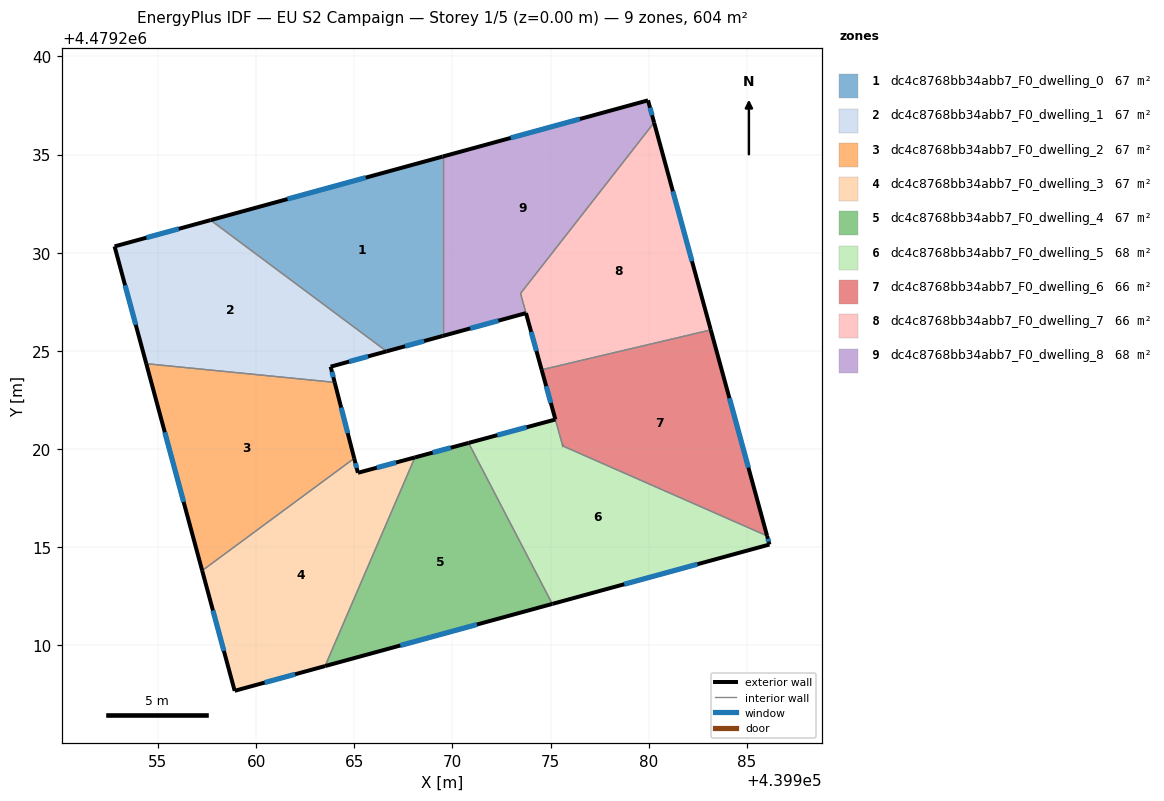
=== STOREY PLAN SPEC (per zone: floor XY polygon, exterior-wall plan segments, windows/doors) ===
zone 1: dc4c8768bb34abb7_F0_dwelling_0  (67.1 m²)
  floor: (439969.50, 4479234.90) (439969.50, 4479225.76) (439966.65, 4479224.98) (439957.68, 4479231.66)
  exterior wall: (439966.65, 4479224.98) – (439969.50, 4479225.76)  [3.0 m]
    window: (439967.60, 4479225.24) – (439968.56, 4479225.50)  [1.0 m²]
  exterior wall: (439969.50, 4479234.90) – (439957.68, 4479231.66)  [12.3 m]
    window: (439965.58, 4479233.83) – (439961.60, 4479232.74)  [4.2 m²]
  interior walls: 2
zone 2: dc4c8768bb34abb7_F0_dwelling_1  (67.1 m²)
  floor: (439966.65, 4479224.98) (439963.80, 4479224.20) (439964.00, 4479223.40) (439954.41, 4479224.35) (439952.79, 4479230.33) (439957.68, 4479231.66)
  exterior wall: (439963.80, 4479224.20) – (439966.65, 4479224.98)  [3.0 m]
    window: (439964.74, 4479224.46) – (439965.70, 4479224.72)  [1.0 m²]
  exterior wall: (439964.00, 4479223.40) – (439963.80, 4479224.20)  [0.8 m]
    window: (439963.94, 4479223.66) – (439963.87, 4479223.93)  [0.3 m²]
  exterior wall: (439952.79, 4479230.33) – (439954.41, 4479224.35)  [6.2 m]
    window: (439953.33, 4479228.34) – (439953.87, 4479226.33)  [2.1 m²]
  exterior wall: (439957.68, 4479231.66) – (439952.79, 4479230.33)  [5.1 m]
    window: (439956.06, 4479231.22) – (439954.41, 4479230.77)  [1.7 m²]
  interior walls: 2
zone 3: dc4c8768bb34abb7_F0_dwelling_2  (67.1 m²)
  floor: (439964.00, 4479223.40) (439965.00, 4479219.53) (439957.25, 4479213.81) (439954.41, 4479224.35)
  exterior wall: (439965.00, 4479219.53) – (439964.00, 4479223.40)  [4.0 m]
    window: (439964.67, 4479220.81) – (439964.33, 4479222.12)  [1.4 m²]
  exterior wall: (439954.41, 4479224.35) – (439957.25, 4479213.81)  [10.9 m]
    window: (439955.35, 4479220.86) – (439956.31, 4479217.30)  [3.7 m²]
  interior walls: 2
zone 4: dc4c8768bb34abb7_F0_dwelling_3  (67.1 m²)
  floor: (439968.09, 4479219.58) (439963.51, 4479208.95) (439958.91, 4479207.69) (439957.25, 4479213.81) (439965.00, 4479219.53) (439965.19, 4479218.79)
  exterior wall: (439965.19, 4479218.79) – (439965.00, 4479219.53)  [0.8 m]
    window: (439965.13, 4479219.04) – (439965.06, 4479219.28)  [0.3 m²]
  exterior wall: (439968.09, 4479219.58) – (439965.19, 4479218.79)  [3.0 m]
    window: (439967.13, 4479219.32) – (439966.15, 4479219.05)  [1.0 m²]
  exterior wall: (439958.91, 4479207.69) – (439963.51, 4479208.95)  [4.8 m]
    window: (439960.44, 4479208.10) – (439961.99, 4479208.53)  [1.6 m²]
  exterior wall: (439957.25, 4479213.81) – (439958.91, 4479207.69)  [6.3 m]
    window: (439957.80, 4479211.78) – (439958.36, 4479209.72)  [2.2 m²]
  interior walls: 2
zone 5: dc4c8768bb34abb7_F0_dwelling_4  (67.1 m²)
  floor: (439970.82, 4479220.31) (439975.09, 4479212.11) (439963.51, 4479208.95) (439968.09, 4479219.58)
  exterior wall: (439970.82, 4479220.31) – (439968.09, 4479219.58)  [2.8 m]
    window: (439969.92, 4479220.07) – (439969.00, 4479219.82)  [1.0 m²]
  exterior wall: (439963.51, 4479208.95) – (439975.09, 4479212.11)  [12.0 m]
    window: (439967.35, 4479210.00) – (439971.25, 4479211.06)  [4.1 m²]
  interior walls: 2
zone 6: dc4c8768bb34abb7_F0_dwelling_5  (68.3 m²)
  floor: (439986.03, 4479215.58) (439986.15, 4479215.14) (439975.09, 4479212.11) (439970.82, 4479220.31) (439975.25, 4479221.51) (439975.62, 4479220.16)
  exterior wall: (439975.25, 4479221.51) – (439970.82, 4479220.31)  [4.6 m]
    window: (439973.78, 4479221.11) – (439972.29, 4479220.71)  [1.6 m²]
  exterior wall: (439986.15, 4479215.14) – (439986.03, 4479215.58)  [0.5 m]
    window: (439986.11, 4479215.28) – (439986.07, 4479215.43)  [0.2 m²]
  exterior wall: (439975.09, 4479212.11) – (439986.15, 4479215.14)  [11.5 m]
    window: (439978.76, 4479213.12) – (439982.49, 4479214.13)  [3.9 m²]
  exterior wall: (439975.63, 4479220.16) – (439975.62, 4479220.16)  [0.0 m]
  interior walls: 3
zone 7: dc4c8768bb34abb7_F0_dwelling_6  (65.8 m²)
  floor: (439983.16, 4479226.07) (439986.03, 4479215.58) (439975.63, 4479220.16) (439974.55, 4479224.04)
  exterior wall: (439986.03, 4479215.58) – (439983.16, 4479226.07)  [10.9 m]
    window: (439985.08, 4479219.06) – (439984.11, 4479222.59)  [3.7 m²]
  exterior wall: (439975.62, 4479220.16) – (439975.63, 4479220.16)  [0.0 m]
  exterior wall: (439975.25, 4479221.51) – (439975.25, 4479221.51)  [0.0 m]
  exterior wall: (439974.55, 4479224.04) – (439975.25, 4479221.51)  [2.6 m]
    window: (439974.78, 4479223.20) – (439975.01, 4479222.35)  [0.9 m²]
  interior walls: 3
zone 8: dc4c8768bb34abb7_F0_dwelling_7  (66.3 m²)
  floor: (439980.28, 4479236.63) (439983.16, 4479226.07) (439974.55, 4479224.04) (439973.47, 4479227.93)
  exterior wall: (439983.16, 4479226.07) – (439980.28, 4479236.63)  [10.9 m]
    window: (439982.21, 4479229.57) – (439981.23, 4479233.13)  [3.7 m²]
  exterior wall: (439973.75, 4479226.93) – (439974.55, 4479224.04)  [3.0 m]
    window: (439974.01, 4479225.97) – (439974.28, 4479225.00)  [1.0 m²]
  interior walls: 4
zone 9: dc4c8768bb34abb7_F0_dwelling_8  (67.8 m²)
  floor: (439979.97, 4479237.77) (439980.28, 4479236.63) (439973.47, 4479227.93) (439973.75, 4479226.93) (439969.50, 4479225.76) (439969.50, 4479234.90)
  exterior wall: (439979.97, 4479237.77) – (439969.50, 4479234.90)  [10.8 m]
    window: (439976.50, 4479236.82) – (439972.97, 4479235.85)  [3.7 m²]
  exterior wall: (439980.28, 4479236.63) – (439979.97, 4479237.77)  [1.2 m]
    window: (439980.17, 4479237.01) – (439980.07, 4479237.39)  [0.4 m²]
  exterior wall: (439969.50, 4479225.76) – (439973.75, 4479226.93)  [4.4 m]
    window: (439970.91, 4479226.15) – (439972.34, 4479226.54)  [1.5 m²]
  interior walls: 4

=== DERIVED (storey summary) ===
Building: EU S2 Campaign
Storey: 1 of 5  (floor level z = 0.00 m)
Storey gross floor area: 603.6 m²
Zones on this storey: 9
  - dc4c8768bb34abb7_F0_dwelling_0: floor 67.1 m²; exterior wall 15.2 m (45.6 m²); 2 window(s) 5.2 m²; WWR 11.4%
  - dc4c8768bb34abb7_F0_dwelling_1: floor 67.1 m²; exterior wall 15.0 m (45.1 m²); 4 window(s) 5.1 m²; WWR 11.4%
  - dc4c8768bb34abb7_F0_dwelling_2: floor 67.1 m²; exterior wall 14.9 m (44.7 m²); 2 window(s) 5.1 m²; WWR 11.4%
  - dc4c8768bb34abb7_F0_dwelling_3: floor 67.1 m²; exterior wall 14.9 m (44.7 m²); 4 window(s) 5.1 m²; WWR 11.4%
  - dc4c8768bb34abb7_F0_dwelling_4: floor 67.1 m²; exterior wall 14.8 m (44.5 m²); 2 window(s) 5.1 m²; WWR 11.4%
  - dc4c8768bb34abb7_F0_dwelling_5: floor 68.3 m²; exterior wall 16.5 m (49.5 m²); 3 window(s) 5.6 m²; WWR 11.4%
  - dc4c8768bb34abb7_F0_dwelling_6: floor 65.8 m²; exterior wall 13.5 m (40.5 m²); 2 window(s) 4.6 m²; WWR 11.4%
  - dc4c8768bb34abb7_F0_dwelling_7: floor 66.3 m²; exterior wall 13.9 m (41.8 m²); 2 window(s) 4.8 m²; WWR 11.4%
  - dc4c8768bb34abb7_F0_dwelling_8: floor 67.8 m²; exterior wall 16.4 m (49.3 m²); 3 window(s) 5.6 m²; WWR 11.4%
Zone adjacency (shared interzone walls):
  - dc4c8768bb34abb7_F0_dwelling_0 ↔ dc4c8768bb34abb7_F0_dwelling_1
  - dc4c8768bb34abb7_F0_dwelling_0 ↔ dc4c8768bb34abb7_F0_dwelling_8
  - dc4c8768bb34abb7_F0_dwelling_1 ↔ dc4c8768bb34abb7_F0_dwelling_2
  - dc4c8768bb34abb7_F0_dwelling_2 ↔ dc4c8768bb34abb7_F0_dwelling_3
  - dc4c8768bb34abb7_F0_dwelling_3 ↔ dc4c8768bb34abb7_F0_dwelling_4
  - dc4c8768bb34abb7_F0_dwelling_4 ↔ dc4c8768bb34abb7_F0_dwelling_5
  - dc4c8768bb34abb7_F0_dwelling_5 ↔ dc4c8768bb34abb7_F0_dwelling_6
  - dc4c8768bb34abb7_F0_dwelling_6 ↔ dc4c8768bb34abb7_F0_dwelling_7
  - dc4c8768bb34abb7_F0_dwelling_7 ↔ dc4c8768bb34abb7_F0_dwelling_8